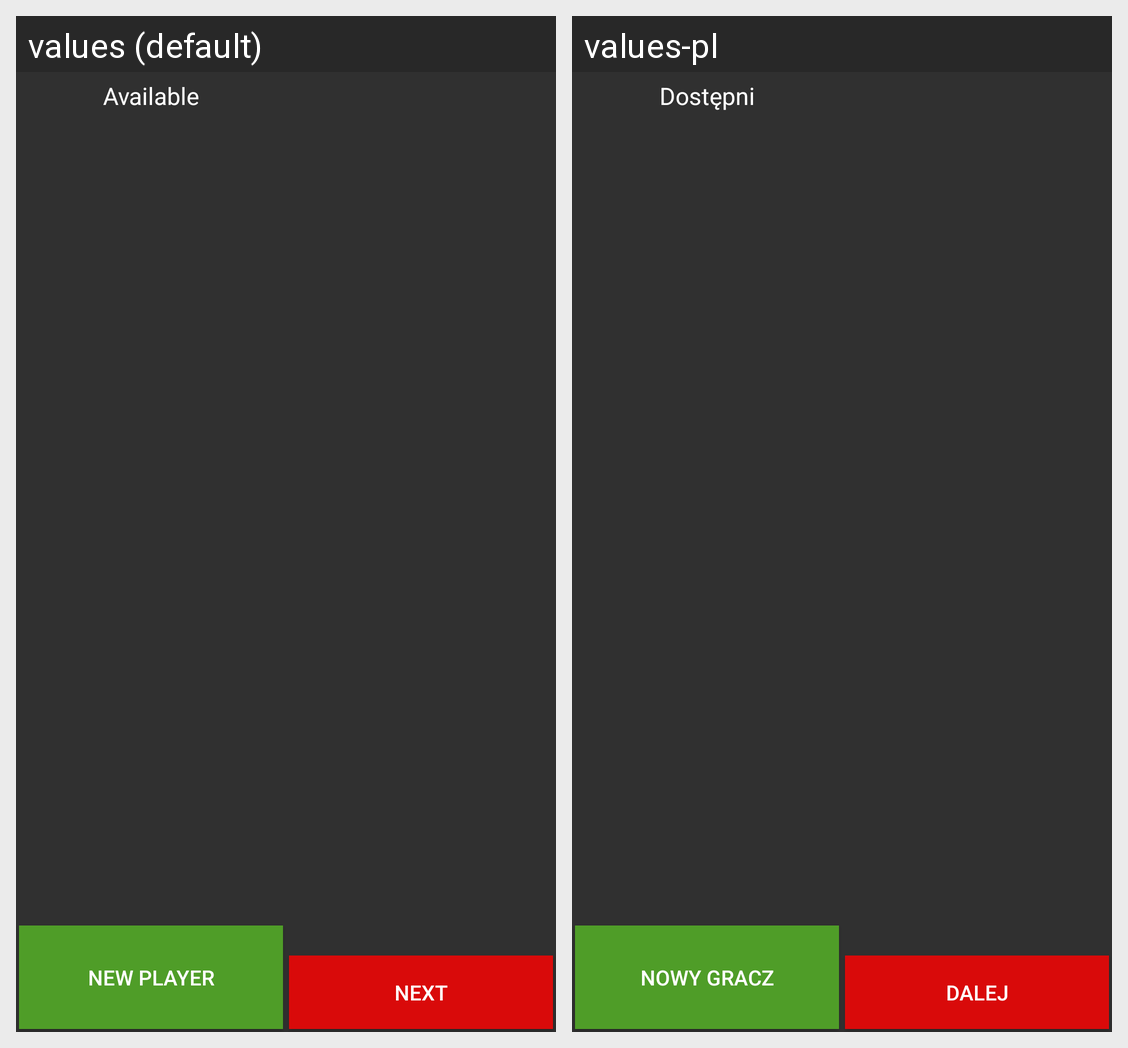

For this localized Android screen grid, give each drawn string resource with its value in every locale shown.
Android screen res/layout/fragment_pick_players.xml rendered under 2 locales, left to right: values (default), values-pl. Device: Nexus 5 (rendered at 1080×1920; each locale shown at half size, 540×960, under a caption strip naming it); theme KickersTheme.
Strings drawn on this screen, with the default value and each locale's value (text and hints the layout hard-codes, and strings that could not be matched under every locale, appear in the picture but are not listed):

available_players
  values: Available
  values-pl: Dostępni

create_new_player
  values: New player
  values-pl: Nowy gracz

next
  values: NEXT
  values-pl: DALEJ
